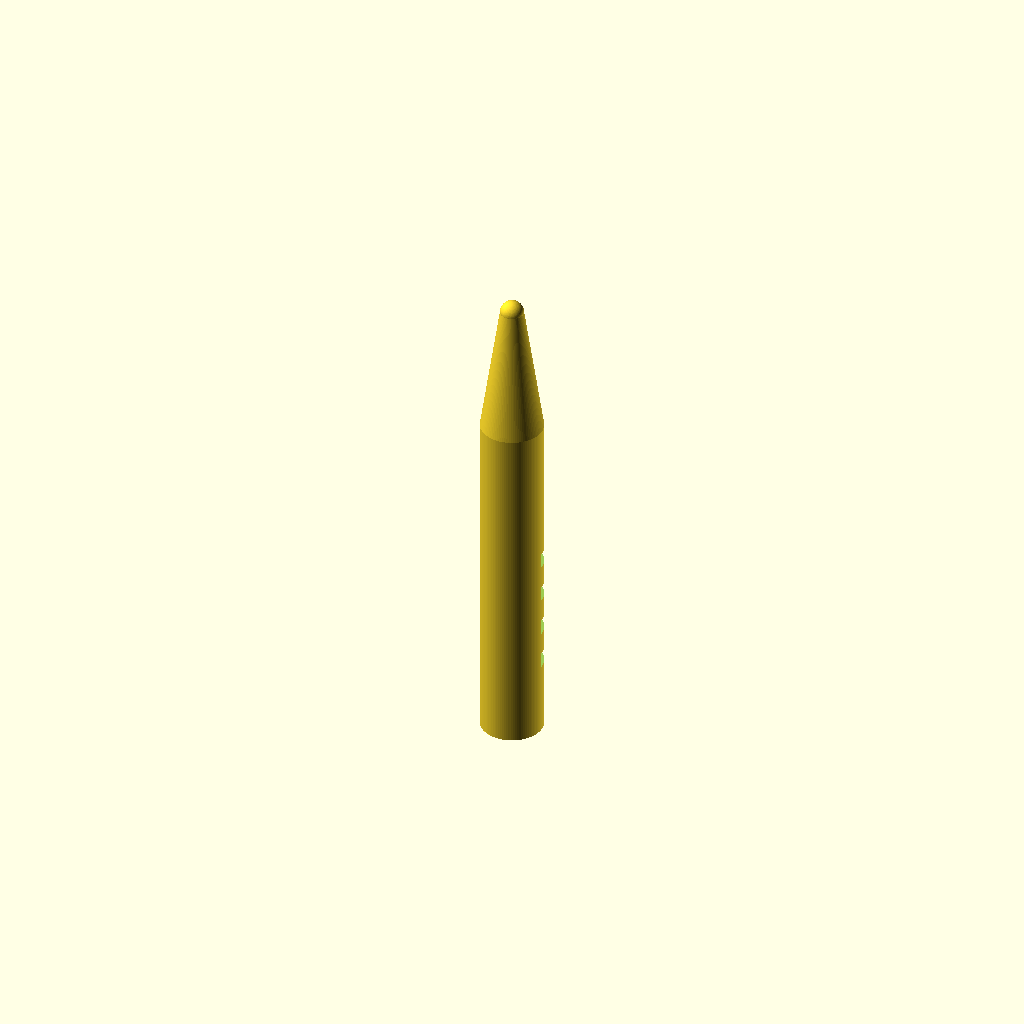
Cell 1: the model at its default parameters.
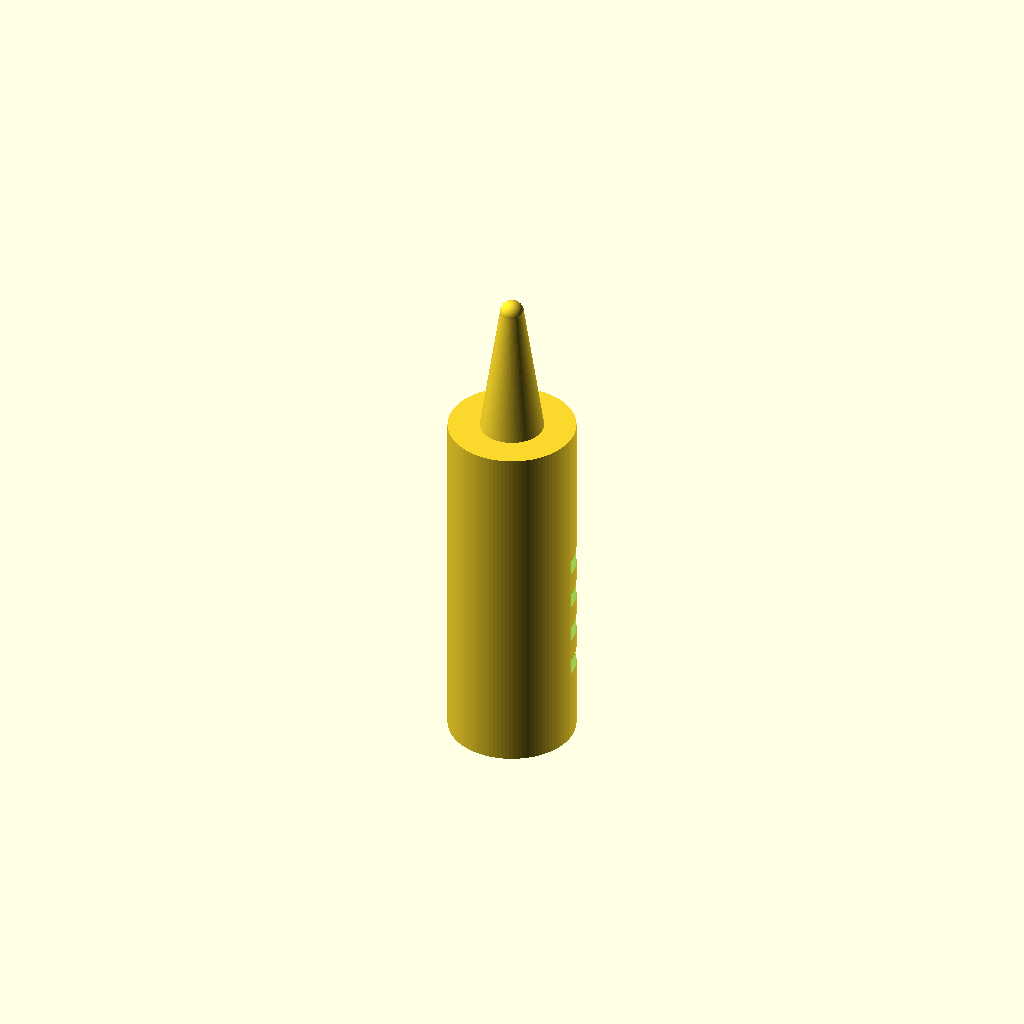
Cell 2 — handle_d set to 16, the other parameters unchanged.
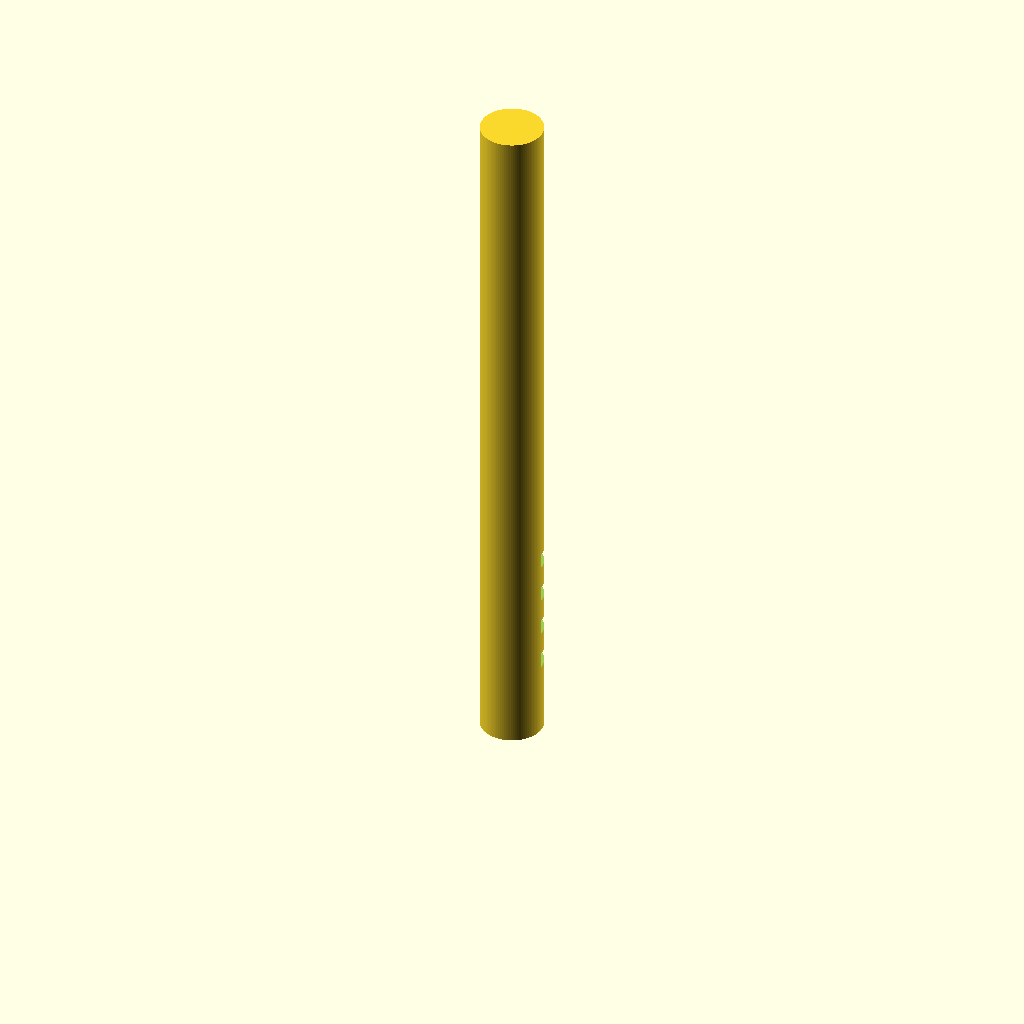
Cell 3 — handle_h set to 90, the other parameters unchanged.
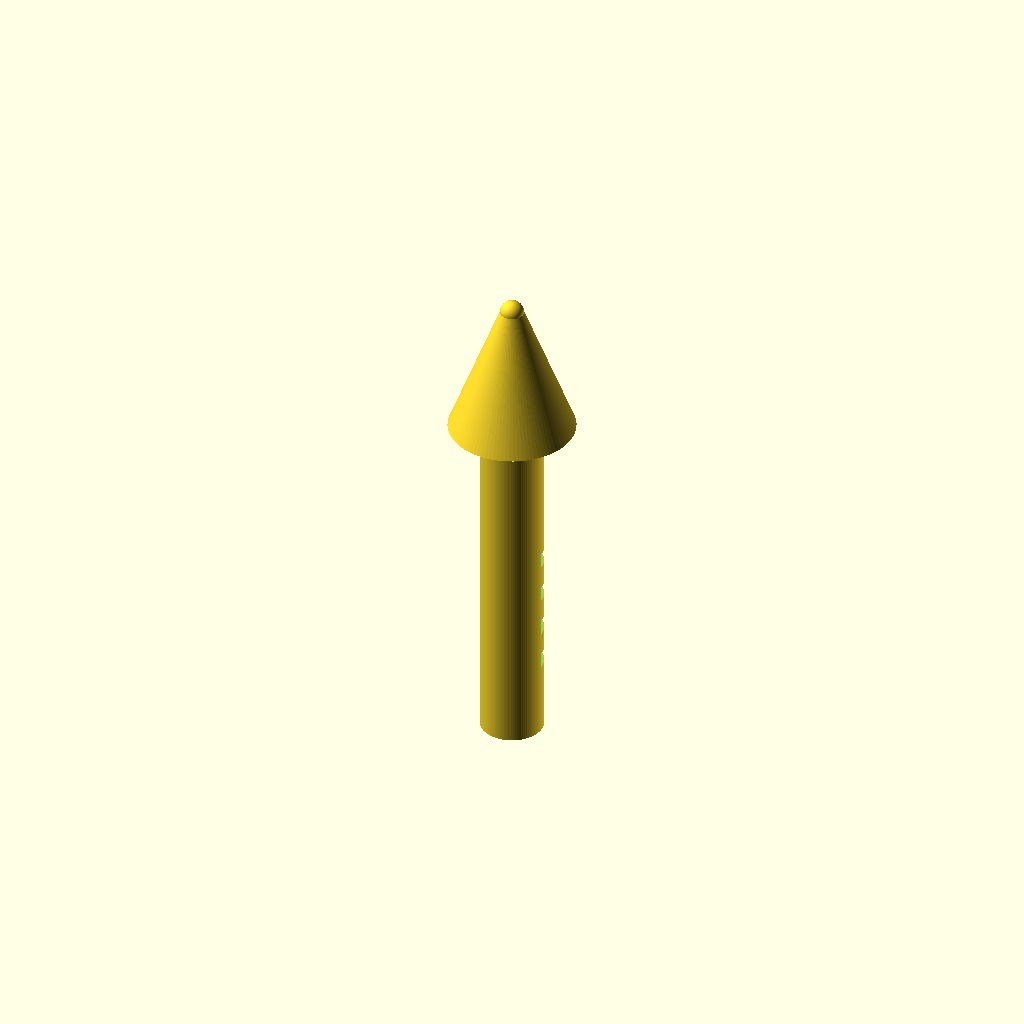
Cell 4: the same model with cone_d_bottom = 16.
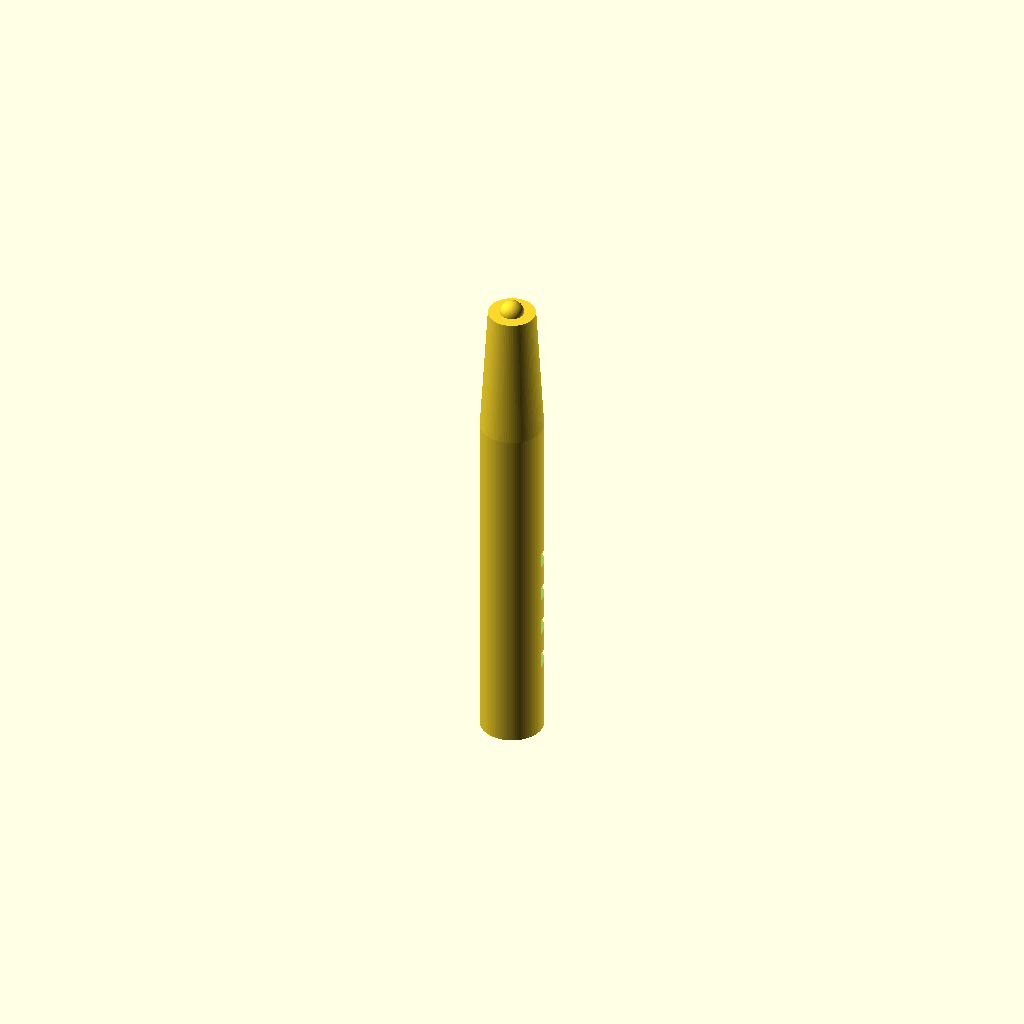
Cell 5 — cone_d_top set to 6, the other parameters unchanged.
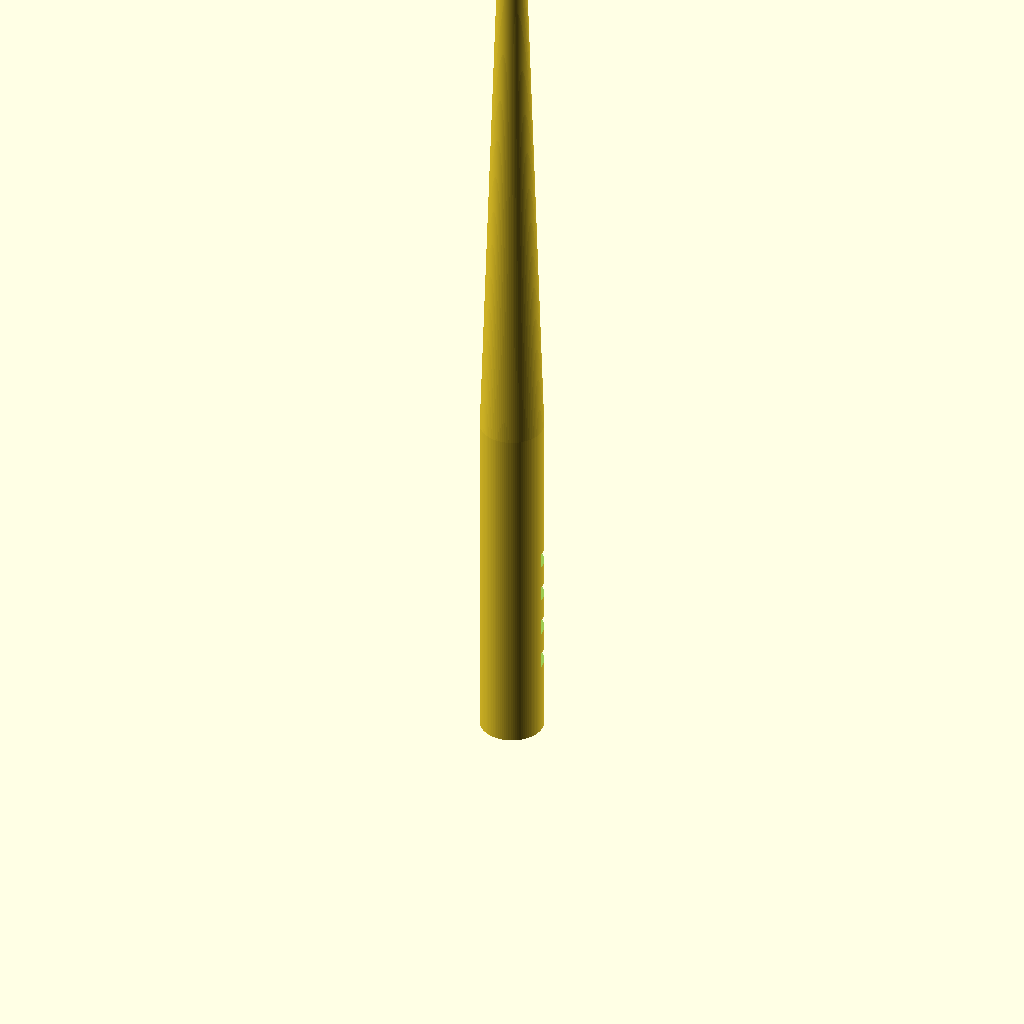
Cell 6: the same model with cone_top_z = 124.
All cells are drawn from one camera (rotation 55°, 0°, 25°, orthographic, colour scheme Cornfield), so only the parameter changes between them.
The OpenSCAD source (bench/results/gpu-v11s1-h1-g5/code/scadcoder-v11s1/micropestle_1p5ml_s7_a0.scad):
// Tissue pestle for 1.5 mL microcentrifuge tube
// Print orientation: standing upright, handle on bed (z = 0)

// ---------- Parameters ----------
handle_d      = 8;    // handle diameter
handle_h      = 45;   // handle height (z = 0 .. 45)
cone_d_bottom = 8;    // cone diameter at z = 45
cone_d_top    = 3;    // cone diameter at z = 62
cone_top_z    = 62;   // cone apex height
tip_d         = 3;    // tip sphere diameter
tip_cz        = 62;   // tip sphere centre height

groove_count  = 4;    // circumferential grooves
groove_w      = 2;    // groove width (Z)
groove_depth  = 1;    // groove depth into handle
groove_z      = [10, 15, 20, 25]; // groove centre heights

eps           = 0.5;  // overshoot for clean cuts
$fn           = 96;   // curve resolution

// ---------- Model ----------
difference() {
    union() {
        // Handle
        translate([0, 0, 0])
            cylinder(d = handle_d, h = handle_h);

        // Cone (slightly overlaps handle for a solid union)
        translate([0, 0, handle_h - 0.01])
            cylinder(d1 = cone_d_bottom, d2 = cone_d_top, h = cone_top_z - handle_h + 0.01);

        // Tip sphere
        translate([0, 0, tip_cz])
            sphere(d = tip_d);
    }

    // Grip grooves
    for (z = groove_z)
        translate([0, 0, z - eps])
            cube([handle_d, handle_d, groove_w]);
}
Parameter table extracted from the source (name, type, default, range or options):
handle_d: number, default 8
handle_h: number, default 45
cone_d_bottom: number, default 8
cone_d_top: number, default 3
cone_top_z: number, default 62
tip_d: number, default 3
tip_cz: number, default 62
groove_count: number, default 4
groove_w: number, default 2
groove_depth: number, default 1
groove_z: vector, default [10, 15, 20, 25]
eps: number, default 0.5
